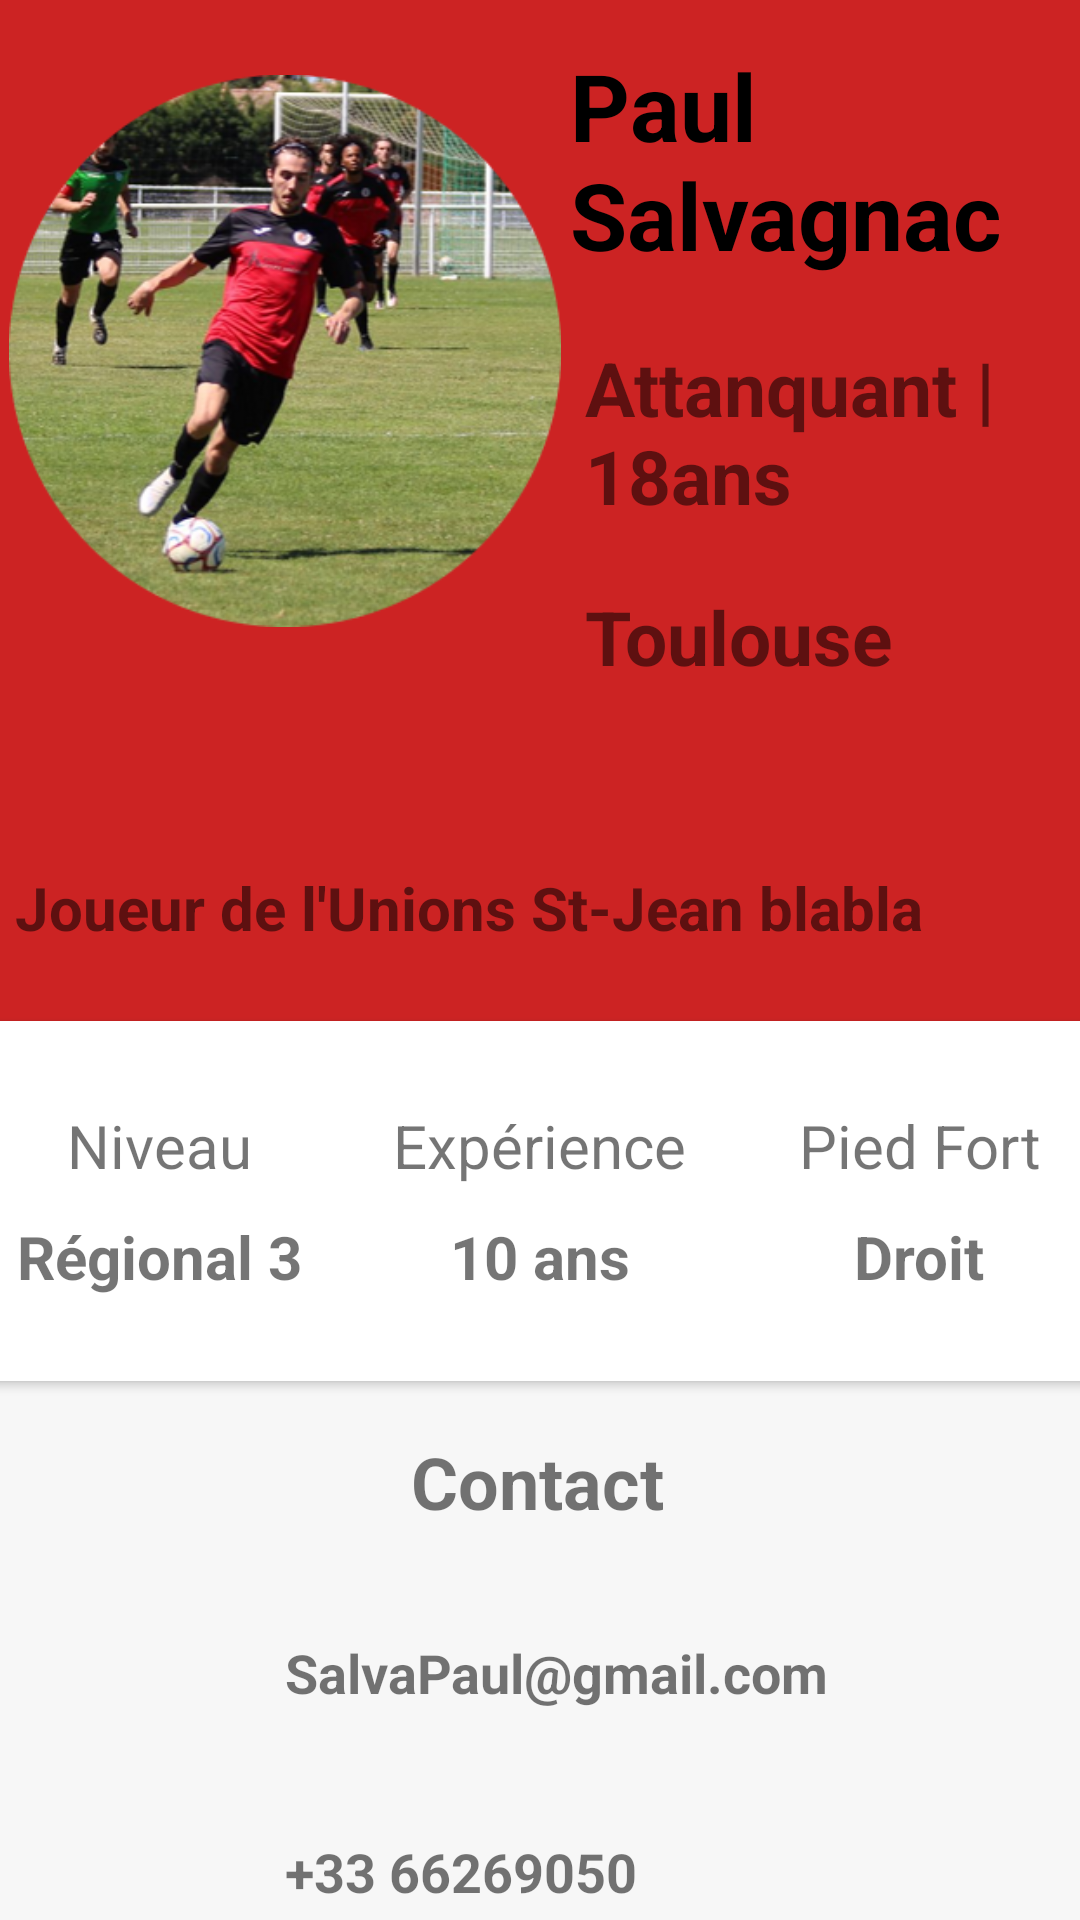

This screen was rendered from an Android layout file. Write that file and the resources it references.
<!-- AndroidManifest.xml: application theme Theme.AppCompat.Light.NoActionBar -->
<!-- res/layout/joueur_activity_profil.xml -->
<?xml version="1.0" encoding="utf-8"?>
<LinearLayout xmlns:android="http://schemas.android.com/apk/res/android"
    xmlns:app="http://schemas.android.com/apk/res-auto"
    xmlns:tools="http://schemas.android.com/tools"
    android:layout_width="match_parent"
    android:layout_height="match_parent"
    tools:context=".joueur.JoueurProfil"
    android:orientation="vertical">

    <RelativeLayout
        android:layout_width="match_parent"
        android:layout_height="400dp"
        android:background="#CC2323"
        android:clipToPadding="false">

        <LinearLayout
            android:layout_width="match_parent"
            android:layout_height="match_parent"
            android:orientation="vertical">

            <ImageView
                android:layout_width="190dp"
                android:layout_height="184dp"
                android:layout_marginTop="25dp"
                android:src="@drawable/playerpaul" />


            <TextView
                android:id="@+id/nomPrenom"
                android:layout_width="wrap_content"
                android:layout_height="wrap_content"
                android:layout_marginLeft="190dp"
                android:layout_marginTop="-195dp"
                android:text="Paul Salvagnac"
                android:textColor="@color/black"
                android:textSize="31sp"
                android:textStyle="bold" />


            <TextView
                android:id="@+id/agePoste"
                android:layout_width="wrap_content"
                android:layout_height="wrap_content"
                android:layout_marginLeft="195dp"
                android:layout_marginTop="20dp"
                android:text="Attanquant |18ans "
                android:textSize="25sp"
                android:textStyle="bold" />

            <TextView
                android:id="@+id/localisation"
                android:layout_width="wrap_content"
                android:layout_height="wrap_content"
                android:layout_marginLeft="195dp"
                android:layout_marginTop="20dp"
                android:text="Toulouse "
                android:textSize="25sp"
                android:textStyle="bold" />

            <TextView
                android:id="@+id/description"
                android:layout_width="match_parent"
                android:layout_height="90dp"
                android:layout_marginLeft="5dp"
                android:layout_marginRight="10dp"
                android:layout_marginTop="60dp"
                android:text="Joueur de l'Unions St-Jean blabla"
                android:textSize="20sp"
                android:textStyle="bold" />


        </LinearLayout>
    </RelativeLayout>

    <androidx.cardview.widget.CardView
        android:layout_width="380dp"
        android:layout_height="120dp"
        android:layout_gravity="center"
        android:layout_marginTop="-60dp"
        android:background="@color/white">

        <LinearLayout
            android:layout_width="match_parent"
            android:layout_height="match_parent"
            android:orientation="horizontal"
            android:weightSum="3">

            <LinearLayout
                android:layout_width="0dp"
                android:layout_height="match_parent"
                android:layout_weight="1"
                android:gravity="center"
                android:orientation="vertical">

                <TextView
                    android:layout_width="wrap_content"
                    android:layout_height="wrap_content"
                    android:text="Niveau"
                    android:textSize="20sp" />

                <TextView
                    android:id="@+id/niveau"
                    android:layout_width="wrap_content"
                    android:layout_height="wrap_content"
                    android:paddingTop="10dp"
                    android:text="Régional 3"
                    android:textSize="20sp"
                    android:textStyle="bold" />

            </LinearLayout>

            <LinearLayout
                android:layout_width="0dp"
                android:layout_height="match_parent"
                android:layout_weight="1"
                android:gravity="center"
                android:orientation="vertical">

                <TextView
                    android:layout_width="wrap_content"
                    android:layout_height="wrap_content"
                    android:text="Expérience"
                    android:textSize="20sp" />

                <TextView
                    android:id="@+id/experience"
                    android:layout_width="wrap_content"
                    android:layout_height="wrap_content"
                    android:paddingTop="10dp"
                    android:text="10 ans"
                    android:textSize="20sp"
                    android:textStyle="bold" />

            </LinearLayout>

            <LinearLayout
                android:layout_width="0dp"
                android:layout_height="match_parent"
                android:layout_weight="1"
                android:gravity="center"
                android:orientation="vertical">

                <TextView
                    android:layout_width="wrap_content"
                    android:layout_height="wrap_content"
                    android:text="Pied Fort"
                    android:textSize="20sp" />

                <TextView
                    android:id="@+id/piedFort"
                    android:layout_width="wrap_content"
                    android:layout_height="wrap_content"
                    android:paddingTop="10dp"
                    android:text="Droit"
                    android:textSize="20sp"
                    android:textStyle="bold" />

            </LinearLayout>
        </LinearLayout>

    </androidx.cardview.widget.CardView>

    <RelativeLayout
        android:layout_width="match_parent"
        android:layout_height="match_parent"
        android:layout_marginTop="-53dp"
        android:background="@color/colorTextInputBackground">

        <LinearLayout
            android:layout_width="match_parent"
            android:layout_height="match_parent"
            android:layout_gravity="center"
            android:layout_marginTop="50dp"
            android:orientation="vertical">

            <TextView
                android:layout_width="150dp"
                android:layout_height="30dp"
                android:layout_gravity="center"
                android:layout_marginLeft="32dp"
                android:layout_marginTop="20dp"
                android:text="Contact"
                android:textSize="24dp"
                android:textStyle="bold" />

            <LinearLayout
                android:layout_width="360dp"
                android:layout_height="wrap_content"
                android:layout_gravity="center"
                android:layout_marginTop="25dp"
                android:orientation="vertical">

                <LinearLayout
                    android:layout_width="match_parent"
                    android:layout_height="wrap_content"
                    android:orientation="horizontal"
                    android:paddingLeft="25dp">

                    <ImageView
                        android:layout_width="50dp"
                        android:layout_height="50dp"
                        android:src="@drawable/ic_baseline_email_24" />

                    <TextView
                        android:layout_width="wrap_content"
                        android:layout_height="wrap_content"
                        android:layout_gravity="center_vertical"
                        android:paddingLeft="20dp"
                        android:text="SalvaPaul@gmail.com"
                        android:textSize="18dp"
                        android:textStyle="bold" />
                </LinearLayout>

                <LinearLayout
                    android:layout_width="match_parent"
                    android:layout_height="wrap_content"
                    android:layout_marginTop="25dp"
                    android:orientation="horizontal"
                    android:paddingLeft="25dp">

                    <ImageView
                        android:layout_width="50dp"
                        android:layout_height="50dp"
                        android:src="@drawable/ic_baseline_phone_android_24" />

                    <TextView
                        android:layout_width="wrap_content"

                        android:layout_height="wrap_content"
                        android:layout_gravity="center_vertical"
                        android:paddingLeft="20dp"
                        android:text="+33 66269050"
                        android:textSize="18dp"
                        android:textStyle="bold" />
                </LinearLayout>


            </LinearLayout>


        </LinearLayout>
    </RelativeLayout>


</LinearLayout>
<!-- resources referenced by this layout -->
<resources>
  <color name="black">#FF000000</color>
  <color name="colorTextInputBackground">#F7F7F7</color>
  <color name="white">#FFFFFFFF</color>
  <!-- drawable playerpaul: png bitmap (drawable, 189408 bytes) -->
</resources>
